The GitHub repository BenjaminKerr/FishLens contains a labelled image folder "data" with 3 categories: Chinook salmon, Oncorhynchus mykiss, trout. Examples follow, each with its label.

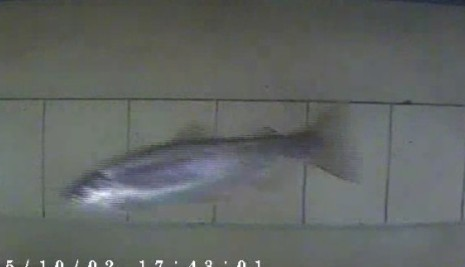
Label: Oncorhynchus mykiss

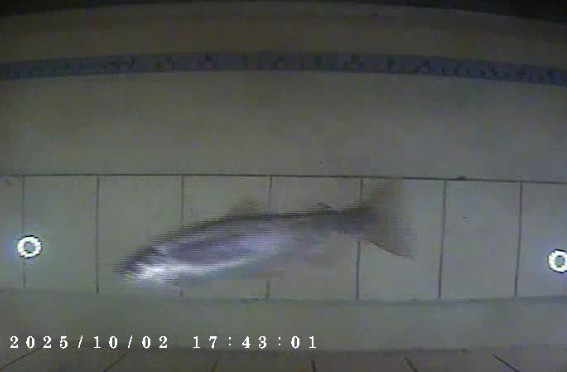
Label: trout

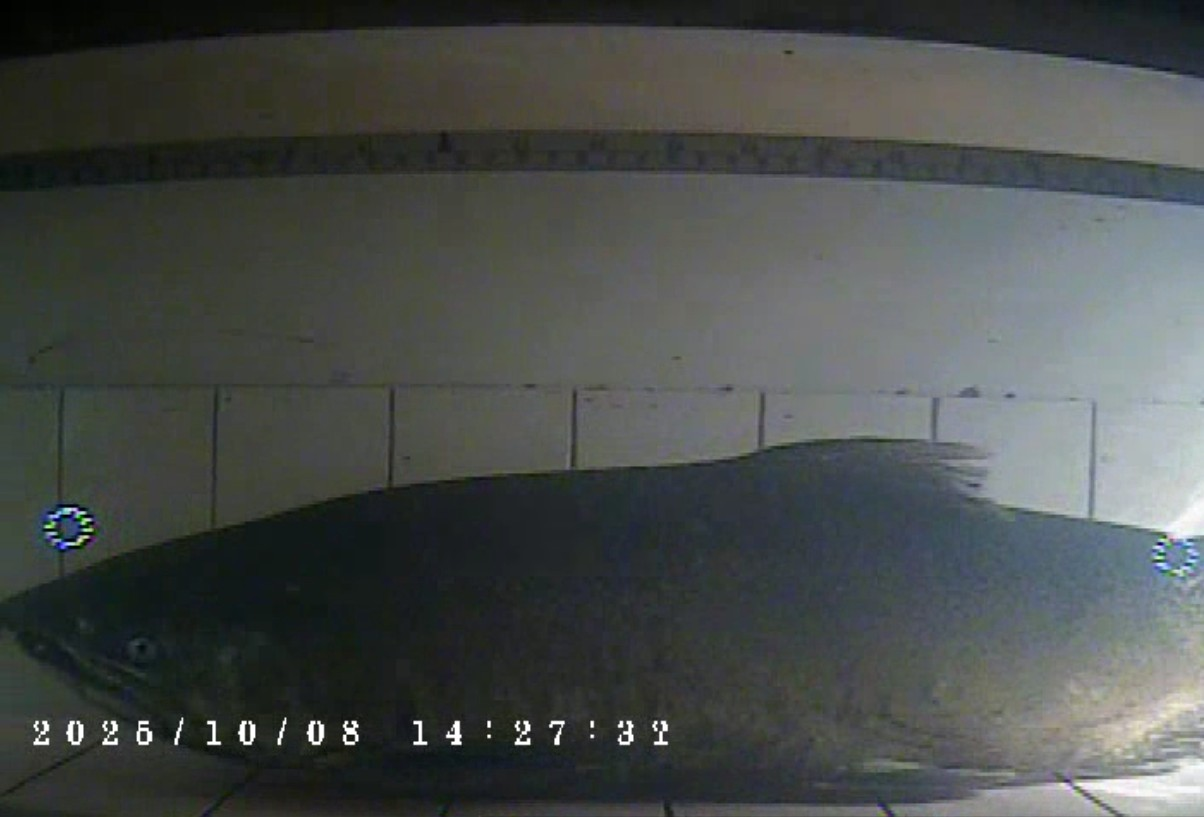
Label: Chinook salmon

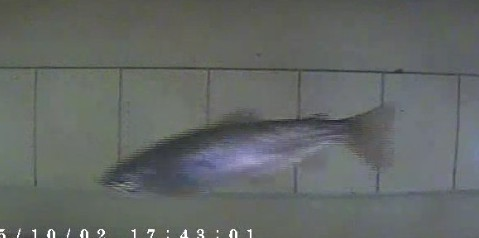
Label: Oncorhynchus mykiss

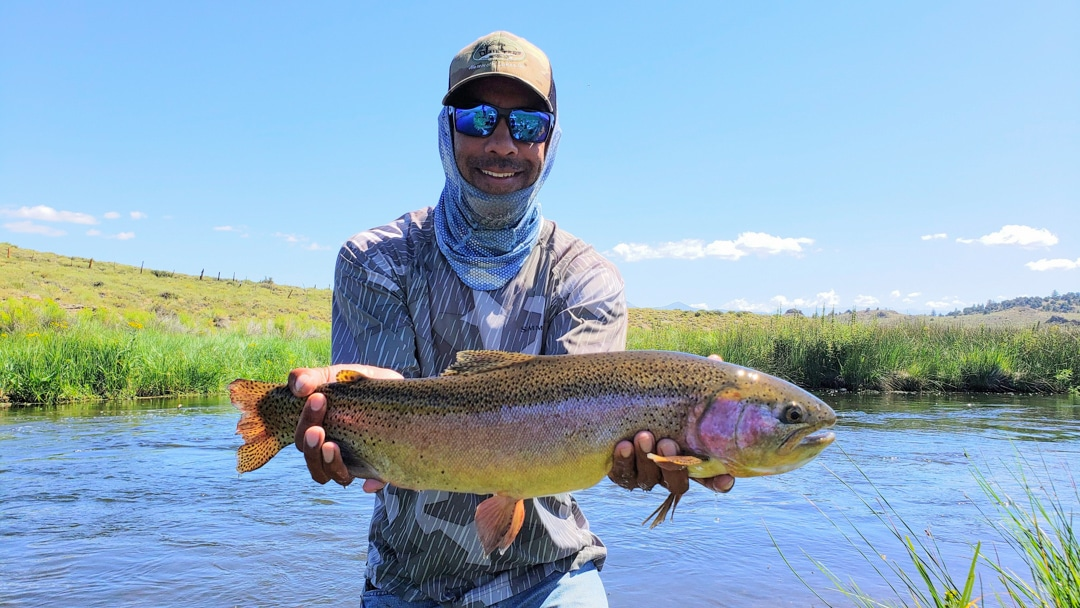
Label: trout

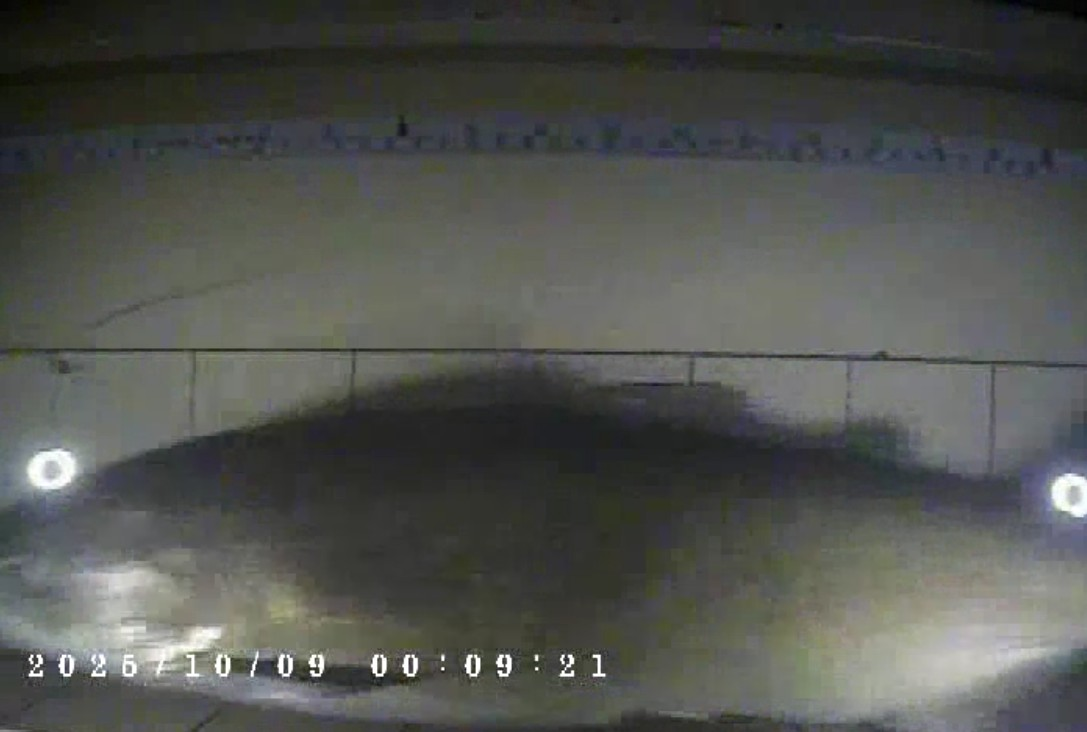
Label: Chinook salmon
